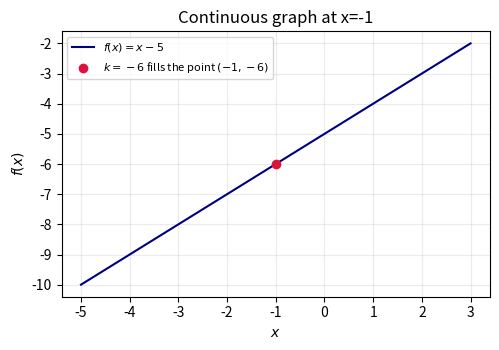

Recreate this plot in Python. (Note: this script raises an exception after producing the figure.)
"""Plot the continuous extension of the piecewise function in Question 5.1.6."""
from pathlib import Path
import matplotlib.pyplot as plt
import numpy as np

x=np.linspace(-5,3,500)
y=x-5
fig,ax=plt.subplots(figsize=(5.1,3.6))
ax.plot(x,y,color="navy",label=r"$f(x)=x-5$")
ax.scatter([-1],[-6],color="crimson",zorder=3,label=r"$k=-6$ fills the point $(-1,-6)$")
ax.set(xlabel="$x$",ylabel="$f(x)$",title="Continuous graph at x=-1")
ax.grid(alpha=.25);ax.legend(fontsize=8);fig.tight_layout()
print("For x != -1, (x²-4x-5)/(x+1)=x-5, so continuity requires k=-6 (option D).")
out=Path(__file__).resolve().parent.parent/"figs"/"5.1.6.png"
fig.savefig(out,dpi=300,bbox_inches="tight");print(f"Figure saved to {out}")
